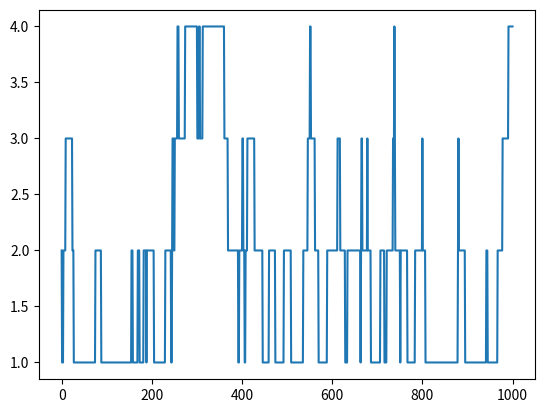

Here is the Python script that generated this plot:
# -*- coding: utf-8 -*-
"""
Spyder Editor

This is a temporary script file.
"""

# Python code for 1-D random walk.
import random
import numpy as np
import matplotlib.pyplot as plt

# Probability to move up or down
prob = [0.05, 0.95] 

# statically defining the starting position
start = 2
positions = [start]

# creating the random points
rr = np.random.random(1000)
downp = rr < prob[0]
upp = rr > prob[1]


for idownp, iupp in zip(downp, upp):
	down = idownp and positions[-1] > 1
	up = iupp and positions[-1] < 4
	positions.append(positions[-1] - down + up)

# plotting down the graph of the random walk in 1D
plt.plot(positions)
plt.show()
